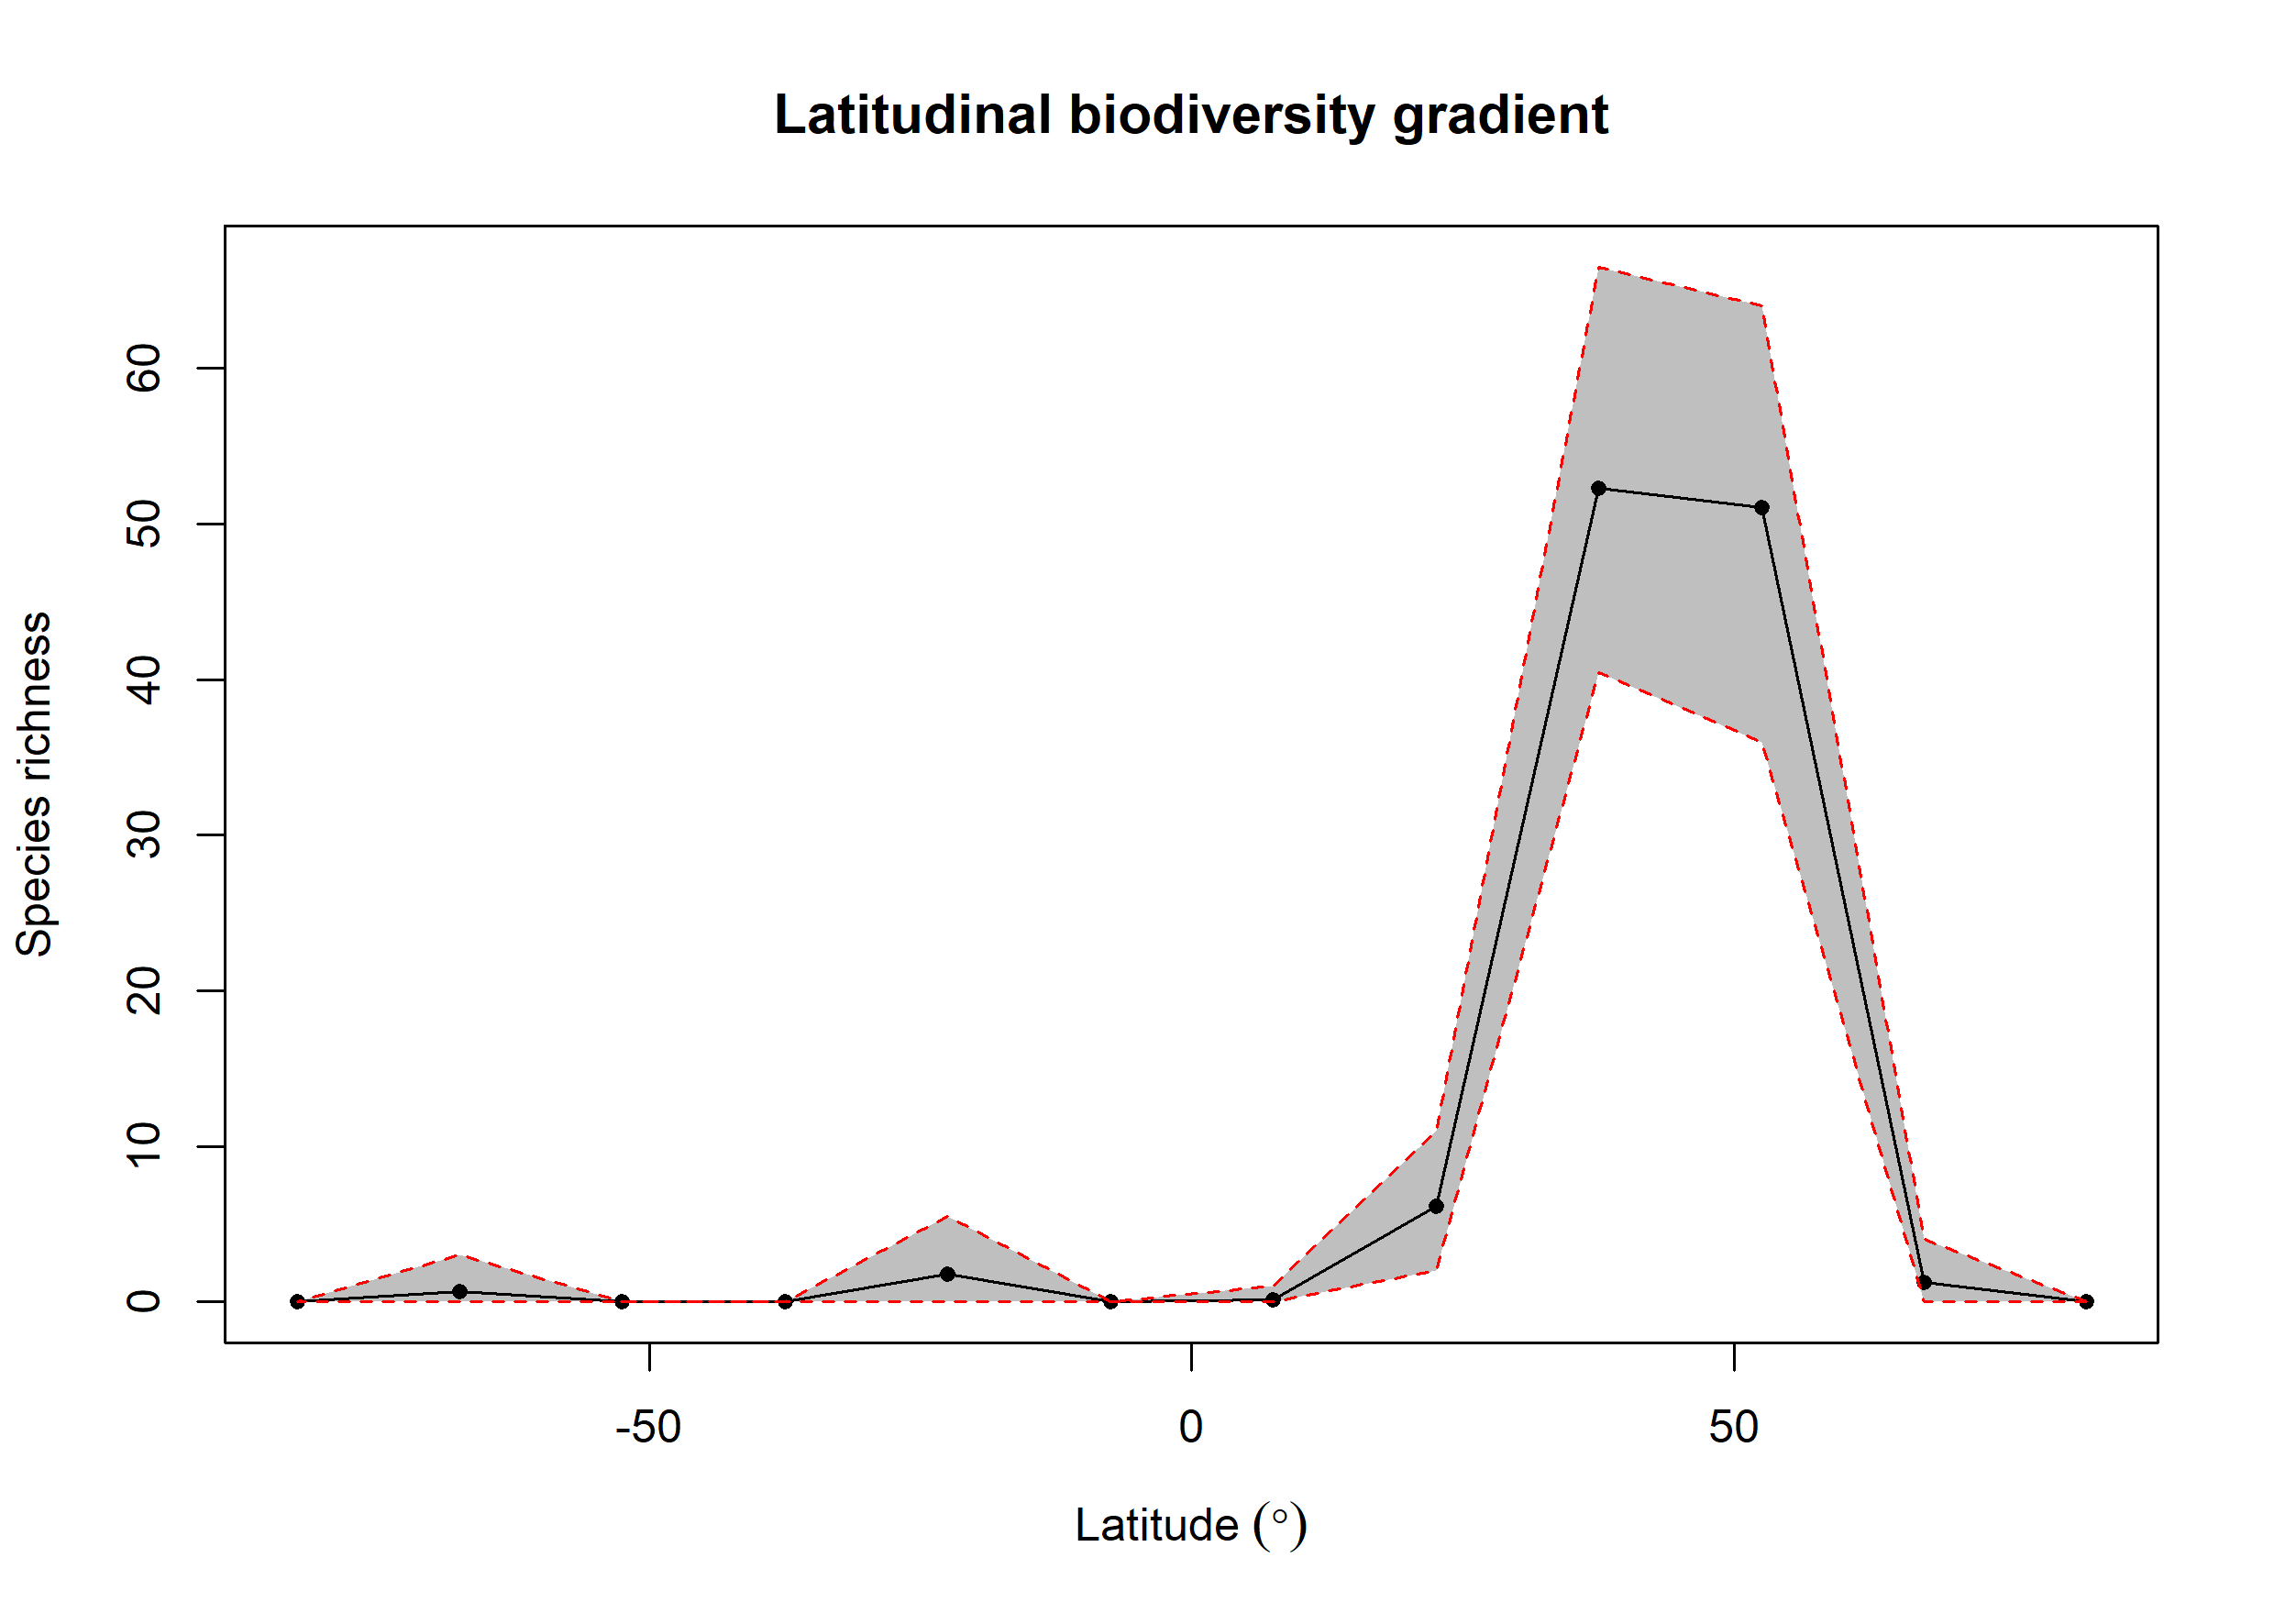

The file beside this chart, header and first rows:
bin, max, min, mid, hemisphere, mean_richness, CI.Lower, CI.Upper
1, 90, 75, 82.5, N, 0, 0, 0
2, 75, 60, 67.5, N, 1.26, 0, 4
3, 60, 45, 52.5, N, 51.08, 35.95, 64
4, 45, 30, 37.5, N, 52.29, 40.48, 66.53
5, 30, 15, 22.5, N, 6.14, 2, 11
6, 15, 0, 7.5, N, 0.15, 0, 1
7, 0, -15, -7.5, S, 0, 0, 0
8, -15, -30, -22.5, S, 1.76, 0, 5.525
9, -30, -45, -37.5, S, 0, 0, 0
10, -45, -60, -52.5, S, 0, 0, 0
11, -60, -75, -67.5, S, 0.64, 0, 3
12, -75, -90, -82.5, S, 0, 0, 0
